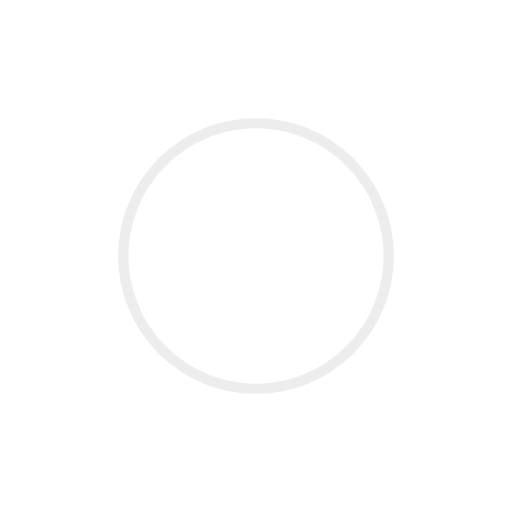
t = 0.00 s
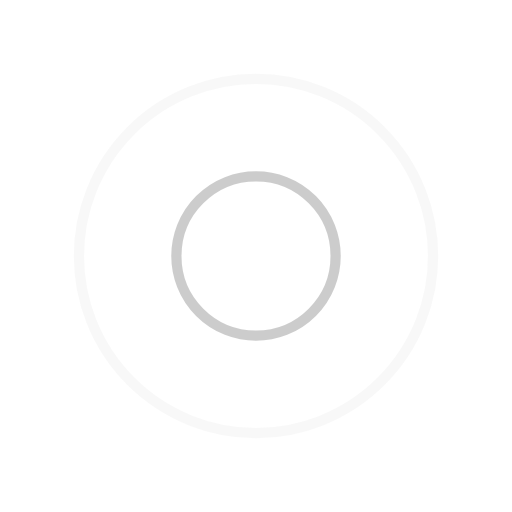
t = 0.35 s
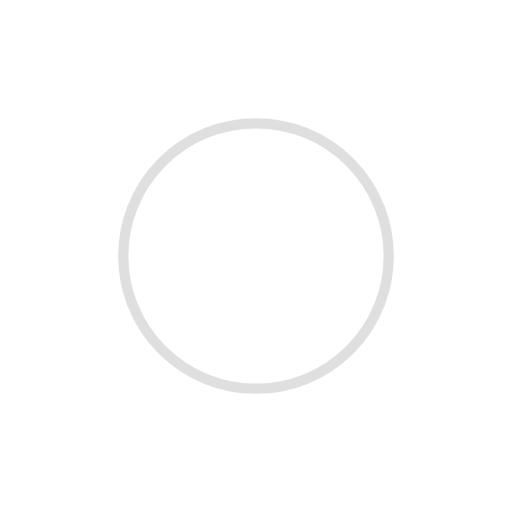
t = 0.70 s
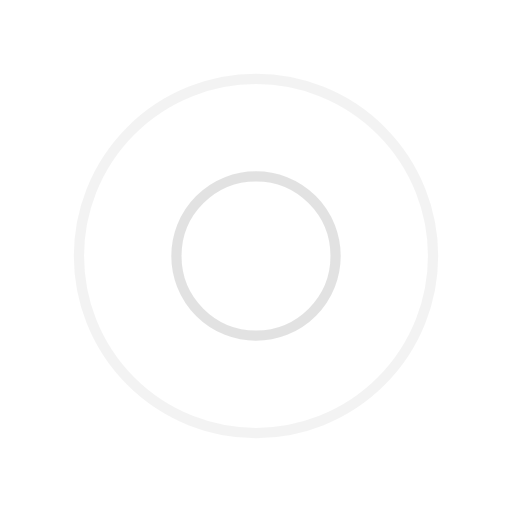
t = 1.06 s

The animated SVG that drew these frames (rendered in a browser with its animation timeline set to each time). Animation: 4 SMIL elements (animate=4); one cycle of 1.41 s, repeats indefinitely.

<?xml version="1.0" encoding="utf-8"?>
<svg xmlns="http://www.w3.org/2000/svg" xmlns:xlink="http://www.w3.org/1999/xlink" style="margin: auto; background: rgb(255, 255, 255); display: block; shape-rendering: auto;" width="200px" height="200px" viewBox="0 0 100 100" preserveAspectRatio="xMidYMid">
<circle cx="50" cy="50" r="0" fill="none" stroke="#c0c0c0" stroke-width="2">
  <animate attributeName="r" repeatCount="indefinite" dur="1.408450704225352s" values="0;40" keyTimes="0;1" keySplines="0 0.2 0.8 1" calcMode="spline" begin="0s"></animate>
  <animate attributeName="opacity" repeatCount="indefinite" dur="1.408450704225352s" values="1;0" keyTimes="0;1" keySplines="0.2 0 0.8 1" calcMode="spline" begin="0s"></animate>
</circle><circle cx="50" cy="50" r="0" fill="none" stroke="#dbdbdb" stroke-width="2">
  <animate attributeName="r" repeatCount="indefinite" dur="1.408450704225352s" values="0;40" keyTimes="0;1" keySplines="0 0.2 0.8 1" calcMode="spline" begin="-0.704225352112676s"></animate>
  <animate attributeName="opacity" repeatCount="indefinite" dur="1.408450704225352s" values="1;0" keyTimes="0;1" keySplines="0.2 0 0.8 1" calcMode="spline" begin="-0.704225352112676s"></animate>
</circle>
<!-- [ldio] generated by https://loading.io/ --></svg>